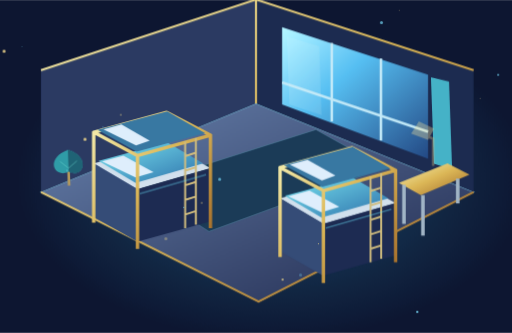
t = 0.00 s
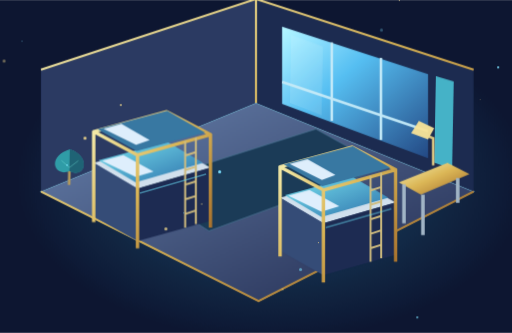
t = 1.67 s
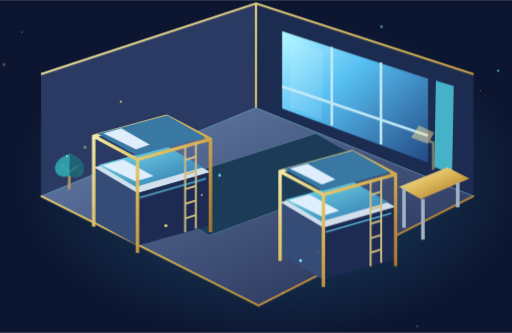
t = 3.33 s
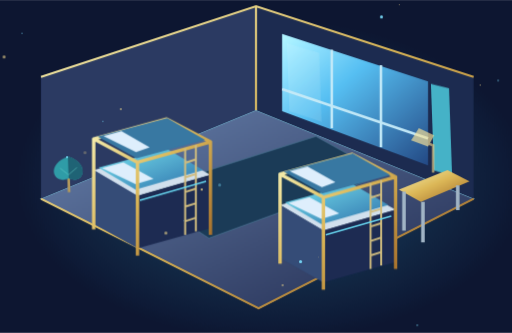
t = 5.00 s
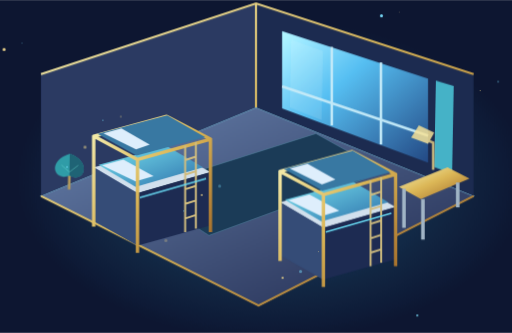
t = 6.67 s
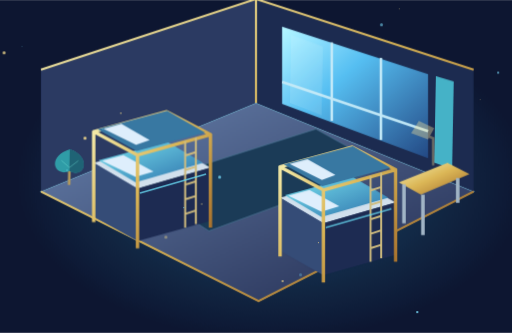
t = 8.33 s

The animated SVG that drew these frames (rendered in a browser with its animation timeline set to each time). Animation: 7 CSS @keyframes rules; frames cover the first 8.33 s, repeats indefinitely.

<svg xmlns="http://www.w3.org/2000/svg" id="still" viewBox="0 0 1000 650" role="img" aria-label="Animated residence interior"><defs>
 <linearGradient id="metal" x1="0" y1="0" x2="1" y2="1"><stop stop-color="#fff1b8"/><stop offset=".48" stop-color="#e7b35c"/><stop offset="1" stop-color="#a8642d"/></linearGradient>
 <linearGradient id="front" x1="0" y1="0" x2=".8" y2="1"><stop stop-color="#486eab"/><stop offset=".5" stop-color="#233f70"/><stop offset="1" stop-color="#101d3d"/></linearGradient>
 <linearGradient id="side" x1="0" y1="0" x2="1" y2="1"><stop stop-color="#182c54"/><stop offset="1" stop-color="#080e24"/></linearGradient>
 <linearGradient id="glass" x1="0" y1="0" x2="1" y2="1"><stop stop-color="#b3faff"/><stop offset=".4" stop-color="#4ec2e7"/><stop offset="1" stop-color="#1c4c80"/></linearGradient>
 <linearGradient id="floor" x1="0" y1="0" x2="1" y2="1"><stop stop-color="#6384aa"/><stop offset="1" stop-color="#1c2c4d"/></linearGradient>
 <linearGradient id="cloth" x1="0" y1="0" x2="1" y2="1"><stop stop-color="#74e6e6"/><stop offset="1" stop-color="#2674a3"/></linearGradient>
 <radialGradient id="halo"><stop stop-color="#32d5ef" stop-opacity=".28"/><stop offset="1" stop-color="#32d5ef" stop-opacity="0"/></radialGradient>
 <radialGradient id="sky"><stop stop-color="#183c64"/><stop offset="1" stop-color="#09152d"/></radialGradient>
 <filter id="glow" x="-70%" y="-70%" width="240%" height="240%"><feGaussianBlur stdDeviation="3"/></filter>
 <pattern id="grid" width="48" height="48" patternUnits="userSpaceOnUse"><path d="M48 0H0V48" fill="none" stroke="#57bbd6" stroke-opacity=".09"/></pattern>
</defs><style>
 .float{animation:float 7s ease-in-out infinite;transform-box:fill-box;transform-origin:center}
 .float2{animation:float 8s ease-in-out -3s infinite;transform-box:fill-box;transform-origin:center}
 .orbit{animation:orbit 26s linear infinite;transform-box:fill-box;transform-origin:center}
 .reverse{animation-direction:reverse;animation-duration:38s}
 .pulse{animation:pulse 4s ease-in-out infinite}.twinkle{animation:pulse 3s ease-in-out infinite alternate}
 .flow{stroke-dasharray:12 24;animation:flow 12s linear infinite}
 .sway{animation:sway 5s ease-in-out infinite;transform-box:fill-box;transform-origin:bottom center}
 .light{animation:light 6s ease-in-out infinite alternate}.rise{animation:rise 8s ease-in-out infinite}
 @keyframes float{0%,100%{transform:translateY(0)}50%{transform:translateY(-15px)}}
 @keyframes orbit{to{transform:rotate(360deg)}}
 @keyframes pulse{0%,100%{opacity:.35}50%{opacity:1}}
 @keyframes flow{to{stroke-dashoffset:-360}}
 @keyframes sway{0%,100%{transform:rotate(-2deg)}50%{transform:rotate(2deg)}}
 @keyframes light{from{opacity:.4}to{opacity:1}}
 @keyframes rise{0%,100%{transform:translateY(0);opacity:.3}50%{transform:translateY(-30px);opacity:1}}
 :root:target *{animation:none!important}
 @media(prefers-reduced-motion:reduce){*{animation:none!important}}
</style><g style="filter:hue-rotate(7deg)"><rect width="1000" height="650" fill="#0a1730"/><ellipse cx="530" cy="350" rx="500" ry="315" fill="url(#halo)"/>
    <g class="float2"><path d="M80 388L500 215L925 388L505 602Z" fill="url(#floor)" stroke="#7bc5d6" stroke-width="2"/>
    <path d="M80 388V150L500 12V215Z" fill="#263c60"/><path d="M500 12L925 150V388L500 215Z" fill="#182d4e"/>
    <path d="M80 150L500 12L925 150M500 12V215M80 388L505 602L925 388" fill="none" stroke="url(#metal)" stroke-width="4"/>
    <path d="M551 66L836 159V323L551 217Z" fill="url(#glass)"/><path d="M551 174L836 270M648 97V250M744 127V287" stroke="#bfeaf4" stroke-width="5"/>
    <path d="M566 83L628 104L628 239L566 216Z" fill="#daf7f4" opacity=".14" class="sway"/>
    <path d="M848 163L883 173V344L848 332Z" fill="#40b4bc" class="sway"/>
    <path d="M270 376L617 266L750 340L408 465Z" fill="#173c53" stroke="#508a9c"/>
    <g transform="translate(183 332) scale(0.95)"><path d="M0 0L150-40L240 10L90 53Z" fill="#d0e1eb"/>
    <path d="M0 0V110L90 161V53Z" fill="#304e74"/><path d="M90 53L240 10V119L90 161Z" fill="#182d50"/>
    <path d="M10-5L151-43L225 0L86 40Z" fill="url(#cloth)"/><path d="M17-4L61-16L123 18L86 29Z" fill="#dceffa"/>
    <path d="M0-65V122M90-16V176M240-58V133M150-105V-43M0-64L150-105L240-58L90-16Z" fill="none" stroke="url(#metal)" stroke-width="7" stroke-linejoin="round"/>
    <path d="M8-69L151-107L229-62L88-24Z" fill="#327a9b"/><path d="M20-70L57-80L115-47L87-37Z" fill="#dceffa"/>
    <path d="M188-45V133M210-52V126M188-15L210-22M188 15L210 8M188 45L210 38M188 75L210 68M188 105L210 98" fill="none" stroke="#d8ba82" stroke-width="4"/>
    <path d="M95 62L231 23" stroke="#65dde8" stroke-width="3" class="light"/>
    </g><g transform="translate(547 400) scale(0.94)"><path d="M0 0L150-40L240 10L90 53Z" fill="#d0e1eb"/>
    <path d="M0 0V110L90 161V53Z" fill="#304e74"/><path d="M90 53L240 10V119L90 161Z" fill="#182d50"/>
    <path d="M10-5L151-43L225 0L86 40Z" fill="url(#cloth)"/><path d="M17-4L61-16L123 18L86 29Z" fill="#dceffa"/>
    <path d="M0-65V122M90-16V176M240-58V133M150-105V-43M0-64L150-105L240-58L90-16Z" fill="none" stroke="url(#metal)" stroke-width="7" stroke-linejoin="round"/>
    <path d="M8-69L151-107L229-62L88-24Z" fill="#327a9b"/><path d="M20-70L57-80L115-47L87-37Z" fill="#dceffa"/>
    <path d="M188-45V133M210-52V126M188-15L210-22M188 15L210 8M188 45L210 38M188 75L210 68M188 105L210 98" fill="none" stroke="#d8ba82" stroke-width="4"/>
    <path d="M95 62L231 23" stroke="#65dde8" stroke-width="3" class="light"/>
    </g><path d="M779 370L874 332L917 354L822 394Z" fill="url(#metal)"/><path d="M789 374V450M894 362V410M826 394V473" stroke="#9fb6c4" stroke-width="7"/>
    <g class="pulse"><path d="M846 337V284L819 273" fill="none" stroke="#edc987" stroke-width="5"/><path d="M803 274L818 250L848 264L836 286Z" fill="#ffdf9b"/></g>
    <g transform="translate(135 365) scale(0.85)"><g class="sway"><path d="M0 12V-63" stroke="#ba965f" stroke-width="6"/><path d="M0-70C-54-52-34-4 0-20C36-2 51-54 0-70Z" fill="#2c9e9c"/><path d="M0-70V-20C36-2 51-54 0-70" fill="#1c656e"/><path d="M-19-44L0-28L20-44" fill="none" stroke="#6de0cb" stroke-opacity=".5" stroke-width="2"/></g></g></g><circle class="rise" cx="43" cy="91" r="1" fill="#78e6f7" style="animation-delay:-0s"/><circle class="rise" cx="236" cy="228" r="2" fill="#f4d18e" style="animation-delay:-1s"/><circle class="rise" cx="429" cy="365" r="3" fill="#78e6f7" style="animation-delay:-2s"/><circle class="rise" cx="622" cy="502" r="1" fill="#f4d18e" style="animation-delay:-3s"/><circle class="rise" cx="815" cy="639" r="2" fill="#78e6f7" style="animation-delay:-4s"/><circle class="rise" cx="8" cy="126" r="3" fill="#f4d18e" style="animation-delay:-5s"/><circle class="rise" cx="201" cy="263" r="1" fill="#78e6f7" style="animation-delay:-6s"/><circle class="rise" cx="394" cy="400" r="2" fill="#f4d18e" style="animation-delay:-7s"/><circle class="rise" cx="587" cy="537" r="3" fill="#78e6f7" style="animation-delay:-0s"/><circle class="rise" cx="780" cy="24" r="1" fill="#f4d18e" style="animation-delay:-1s"/><circle class="rise" cx="973" cy="161" r="2" fill="#78e6f7" style="animation-delay:-2s"/><circle class="rise" cx="166" cy="298" r="3" fill="#f4d18e" style="animation-delay:-3s"/><circle class="rise" cx="359" cy="435" r="1" fill="#78e6f7" style="animation-delay:-4s"/><circle class="rise" cx="552" cy="572" r="2" fill="#f4d18e" style="animation-delay:-5s"/><circle class="rise" cx="745" cy="59" r="3" fill="#78e6f7" style="animation-delay:-6s"/><circle class="rise" cx="938" cy="196" r="1" fill="#f4d18e" style="animation-delay:-7s"/><circle class="rise" cx="131" cy="333" r="2" fill="#78e6f7" style="animation-delay:-0s"/><circle class="rise" cx="324" cy="470" r="3" fill="#f4d18e" style="animation-delay:-1s"/></g></svg>
